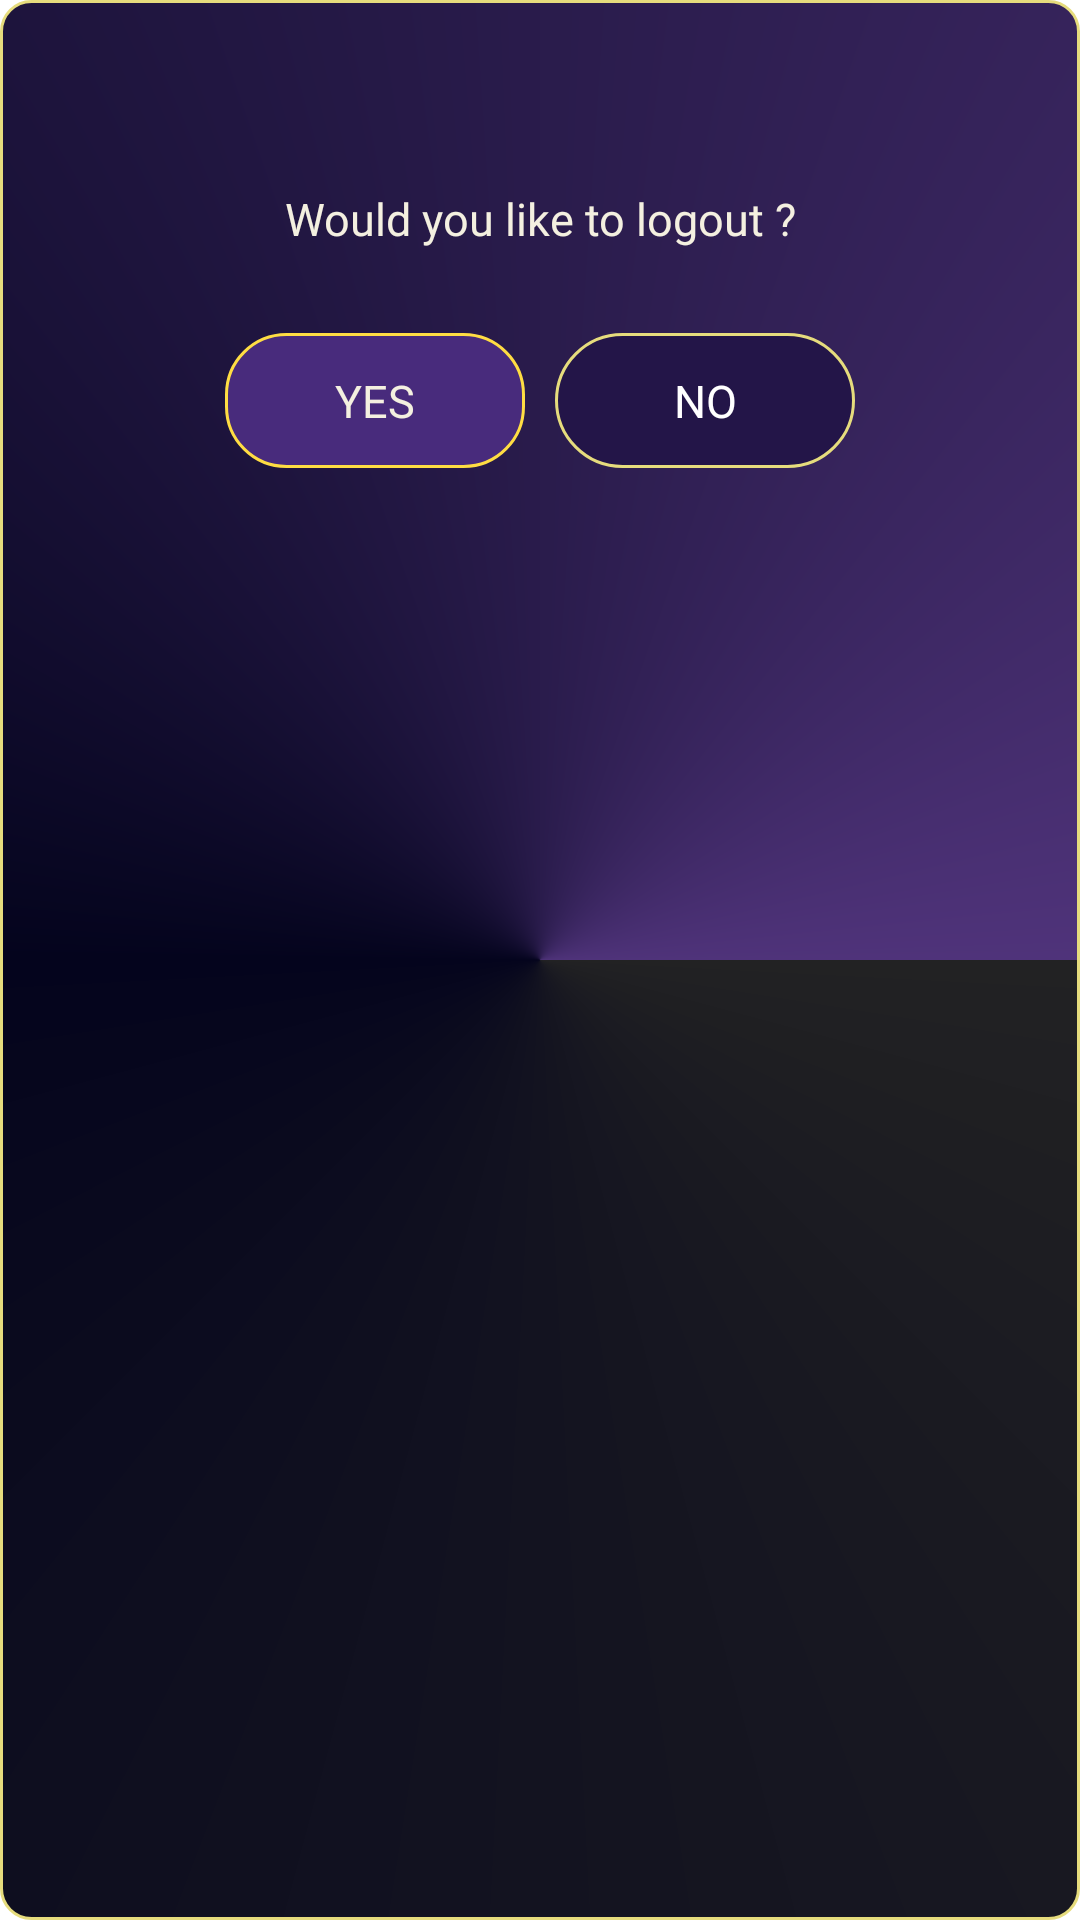

Reconstruct the res/layout file that produces this screen, plus the resources it refers to.
<!-- AndroidManifest.xml: application theme Theme.CricketLiveNZ -->
<!-- res/layout/dialog_logout_layout.xml -->
<?xml version="1.0" encoding="utf-8"?>
<FrameLayout xmlns:android="http://schemas.android.com/apk/res/android"
    xmlns:app="http://schemas.android.com/apk/res-auto"
    android:layout_width="match_parent"
    android:layout_height="@dimen/_250ssp"
    android:background="@drawable/new_dialog_bg">

    <LinearLayout
        android:layout_width="match_parent"
        android:layout_height="@dimen/_250ssp"
        android:gravity="center"
        android:orientation="vertical">

        <LinearLayout
            android:layout_width="match_parent"
            android:layout_height="wrap_content"
            android:layout_marginTop="-20dp"
            android:gravity="center"
            android:orientation="horizontal">



        </LinearLayout>

        <TextView
            android:id="@+id/txtGearType"
            android:layout_width="wrap_content"
            android:layout_height="wrap_content"
            android:gravity="center"
            android:fontFamily="@font/inter_semibold"
            android:layout_marginVertical="@dimen/_8ssp"
            android:text="@string/would_you_like_to_logout"
            android:textColor="@color/off_white"
            android:textSize="@dimen/_15ssp" />

        <TextView
            android:id="@+id/txtGearType2"
            android:layout_width="wrap_content"
            android:layout_height="wrap_content"
            android:layout_marginHorizontal="@dimen/_10ssp"
            android:layout_marginTop="@dimen/_10ssp"
            android:gravity="center"
            android:text=""
            android:textColor="@color/gray"
            android:textSize="@dimen/_13ssp"
            android:textStyle="bold"
            android:visibility="gone" />

        <LinearLayout
            android:layout_width="wrap_content"
            android:layout_height="wrap_content"
            android:layout_marginTop="@dimen/_20ssp"
            android:orientation="horizontal"
            android:visibility="visible">

            <TextView
                android:id="@+id/btnYes"
                android:layout_width="@dimen/_100ssp"
                android:layout_height="@dimen/_45ssp"
                android:layout_weight="1"
                android:background="@drawable/selected"
                android:fontFamily="@font/inter_semibold"
                android:gravity="center"
                android:text="@string/yes"
                android:textColor="@color/off_white"
                android:textSize="@dimen/_15ssp" />

            <TextView
                android:id="@+id/btnNo"
                android:layout_width="@dimen/_100ssp"
                android:layout_height="@dimen/_45ssp"
                android:layout_marginLeft="@dimen/_10ssp"
                android:layout_weight="1"
                android:background="@drawable/logout_selected"
                android:fontFamily="@font/inter_semibold"
                android:gravity="center"
                android:text="@string/no"
                android:textColor="@color/white"
                android:textSize="@dimen/_15ssp" />
        </LinearLayout>
    </LinearLayout>

</FrameLayout>
<!-- resources referenced by this layout -->
<resources>
  <color name="gray">#828281</color>
  <color name="off_white">#F4F0E0</color>
  <color name="white">#FFFFFFFF</color>
  <dimen name="_100ssp">100sp</dimen>
  <dimen name="_10ssp">10sp</dimen>
  <dimen name="_13ssp">13sp</dimen>
  <dimen name="_15ssp">15sp</dimen>
  <dimen name="_20ssp">20sp</dimen>
  <dimen name="_250ssp">250sp</dimen>
  <dimen name="_45ssp">45sp</dimen>
  <dimen name="_8ssp">8sp</dimen>
  <!-- drawable new_dialog_bg (drawable) -->
  <?xml version="1.0" encoding="utf-8"?>
  <shape xmlns:android="http://schemas.android.com/apk/res/android"
      android:shape="rectangle">
      <gradient
          android:startColor="@color/main_light_black_222223"
          android:endColor="@color/main_purple_4f337a"
          android:centerColor="@color/main_primary_28223b"
          android:type="sweep"
          />
      <stroke android:width="@dimen/_1ssp" android:color="@color/dark_golden_2"/>
      <corners android:radius="@dimen/_10ssp" />
  
      
      
      
      
      
      
  </shape>
  <string name="no">NO</string>
  <string name="would_you_like_to_logout">Would you like to logout ?</string>
  <string name="yes">YES</string>
  <style name="Theme.CricketLiveNZ" parent="Theme.MaterialComponents.DayNight.NoActionBar">
          
          
          <item name="colorPrimary">@color/main_primary_28223b</item>
          <item name="colorPrimaryVariant">@color/bottom_dark_black_1e1818</item>
          <item name="colorOnPrimary">@color/white</item>
          
          <item name="colorSecondary">@color/teal_200</item>
          <item name="colorSecondaryVariant">@color/teal_700</item>
          <item name="colorOnSecondary">@color/black</item>
  
          <item name="android:statusBarColor" tools:targetApi="l">?attr/colorPrimaryVariant</item>
          <item name="popupMenuStyle">@style/PopupMenu.Example</item>
          
          
          
          
          
          
          
      </style>
  <dimen name="_30ssp">30sp</dimen>
  <color name="main_light_231548">#231548</color>
  <color name="bright_golden">#e6dc7d</color>
  <color name="main_light_black_222223">#222223</color>
  <color name="main_purple_4f337a">#4F337A</color>
  <color name="main_primary_28223b">#04041D</color>
  <dimen name="_1ssp">1sp</dimen>
  <color name="dark_golden_2">#e6dc7d</color>
  <color name="dark_golden">#FFDD43</color>
  <color name="bottom_dark_black_1e1818">#1E1818</color>
  <color name="teal_200">#FF03DAC5</color>
  <color name="teal_700">#FF018786</color>
  <color name="black">#FF000000</color>
  <style name="PopupMenu.Example" parent="@style/Widget.AppCompat.PopupMenu">
          <item name="android:popupBackground">@drawable/help_support_drawable</item>
      </style>
  <!-- drawable help_support_drawable (drawable) -->
  <?xml version="1.0" encoding="utf-8"?>
  <shape xmlns:android="http://schemas.android.com/apk/res/android"
      android:shape="rectangle">
      
      
      <corners android:radius="@dimen/_10ssp" />
      <gradient
          android:startColor="@color/main_light_black_222223"
          android:endColor="@color/main_purple_4f337a"
          android:centerColor="@color/main_primary_28223b"
          android:type="linear"/>
  
  
  
  
      
      
      
      
      
      
  </shape>
      
      
      
      
      
      
      
</resources>
